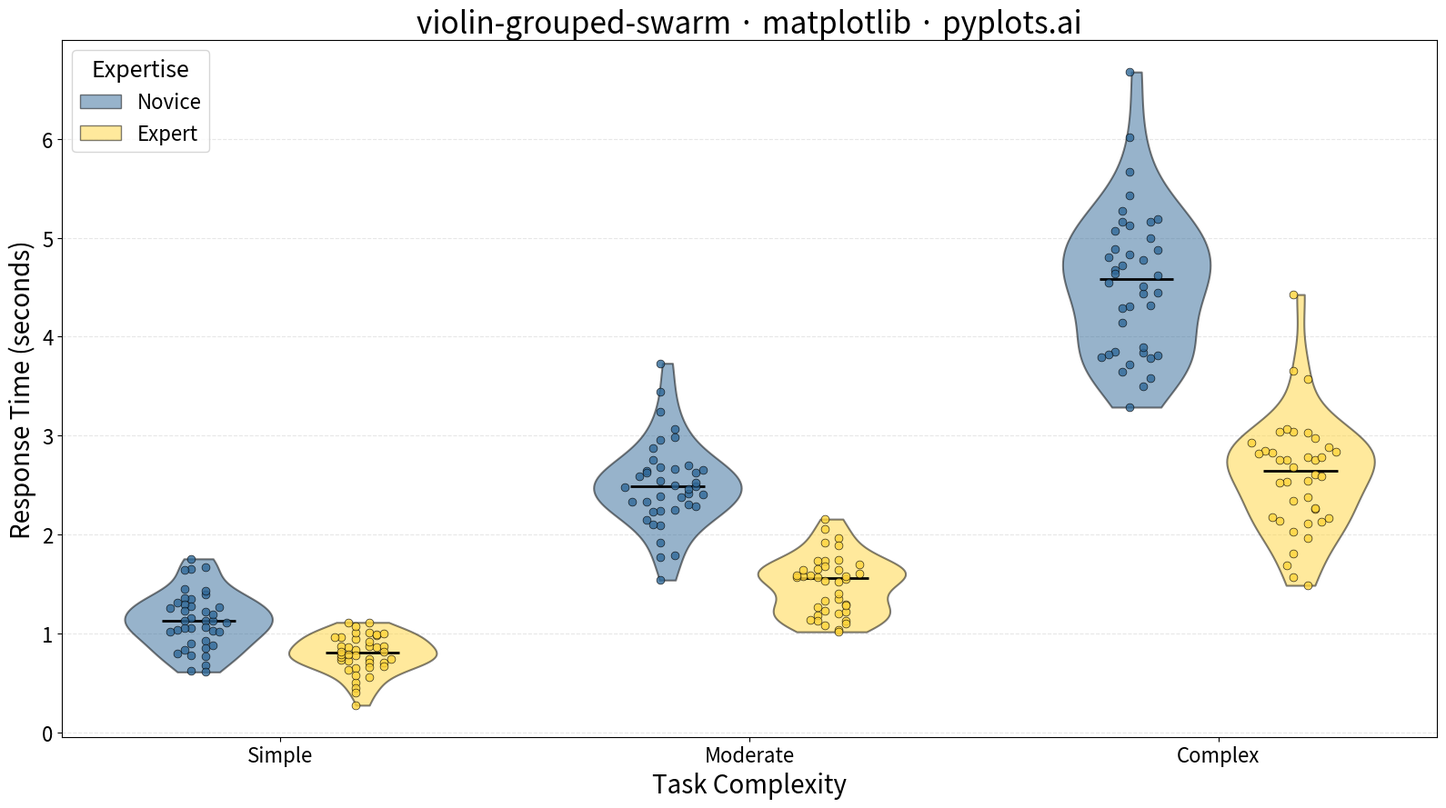

The script that saved this image:
""" pyplots.ai
violin-grouped-swarm: Grouped Violin Plot with Swarm Overlay
Library: matplotlib 3.10.8 | Python 3.13.11
Quality: 91/100 | Created: 2026-01-09
"""

import matplotlib.pyplot as plt
import numpy as np


# Data - Response times across task types and expertise levels
np.random.seed(42)

categories = ["Simple", "Moderate", "Complex"]
groups = ["Novice", "Expert"]
colors = ["#306998", "#FFD43B"]  # Python Blue, Python Yellow

# Generate data: different distributions for each category-group combination
data = {}
positions = {}
width = 0.35  # Width of each violin

for i, cat in enumerate(categories):
    for j, grp in enumerate(groups):
        if grp == "Novice":
            if cat == "Simple":
                vals = np.random.normal(loc=1.2, scale=0.3, size=40)
            elif cat == "Moderate":
                vals = np.random.normal(loc=2.5, scale=0.5, size=40)
            else:  # Complex
                vals = np.random.normal(loc=4.5, scale=0.8, size=40)
        else:  # Expert
            if cat == "Simple":
                vals = np.random.normal(loc=0.8, scale=0.2, size=40)
            elif cat == "Moderate":
                vals = np.random.normal(loc=1.5, scale=0.3, size=40)
            else:  # Complex
                vals = np.random.normal(loc=2.5, scale=0.5, size=40)
        # Ensure positive values (response times can't be negative)
        vals = np.maximum(vals, 0.1)
        data[(cat, grp)] = vals
        # Calculate position: center position + offset for group
        offset = -width / 2 if j == 0 else width / 2
        positions[(cat, grp)] = i + offset

# Create plot
fig, ax = plt.subplots(figsize=(16, 9))

# Draw violins for each group
for j, grp in enumerate(groups):
    violin_data = [data[(cat, grp)] for cat in categories]
    pos = [i + (-width / 2 if j == 0 else width / 2) for i in range(len(categories))]

    parts = ax.violinplot(
        violin_data, positions=pos, widths=width * 0.9, showmeans=False, showmedians=True, showextrema=False
    )

    # Style the violins
    for pc in parts["bodies"]:
        pc.set_facecolor(colors[j])
        pc.set_edgecolor("black")
        pc.set_alpha(0.5)
        pc.set_linewidth(1.5)

    # Style median lines
    parts["cmedians"].set_color("black")
    parts["cmedians"].set_linewidth(2)

# Overlay swarm points
for cat in categories:
    for j, grp in enumerate(groups):
        vals = data[(cat, grp)]
        base_x = positions[(cat, grp)]

        # Create swarm-like jitter (beeswarm approximation)
        # Sort values and assign positions based on density
        sorted_indices = np.argsort(vals)
        n_points = len(vals)
        jitter = np.zeros(n_points)

        # Group points by value bins and spread horizontally
        bin_width = (vals.max() - vals.min()) / 20
        for idx in sorted_indices:
            val = vals[idx]
            # Find nearby points
            nearby = np.abs(vals - val) < bin_width
            nearby_count = np.sum(nearby & (np.arange(n_points) <= idx))
            # Alternate left and right
            if nearby_count % 2 == 0:
                jitter[idx] = (nearby_count // 2) * 0.015
            else:
                jitter[idx] = -((nearby_count + 1) // 2) * 0.015

        x_positions = base_x + jitter

        ax.scatter(x_positions, vals, s=40, c=colors[j], edgecolors="black", linewidths=0.5, alpha=0.8, zorder=3)

# Styling
ax.set_xticks(range(len(categories)))
ax.set_xticklabels(categories, fontsize=18)
ax.set_xlabel("Task Complexity", fontsize=20)
ax.set_ylabel("Response Time (seconds)", fontsize=20)
ax.set_title("violin-grouped-swarm · matplotlib · pyplots.ai", fontsize=24)
ax.tick_params(axis="both", labelsize=16)

# Legend
legend_handles = [
    plt.Rectangle((0, 0), 1, 1, facecolor=colors[0], edgecolor="black", alpha=0.5, label=groups[0]),
    plt.Rectangle((0, 0), 1, 1, facecolor=colors[1], edgecolor="black", alpha=0.5, label=groups[1]),
]
ax.legend(handles=legend_handles, fontsize=16, title="Expertise", title_fontsize=18, loc="upper left")

# Grid
ax.grid(True, alpha=0.3, linestyle="--", axis="y")
ax.set_axisbelow(True)

plt.tight_layout()
plt.savefig("plot.png", dpi=300, bbox_inches="tight")
